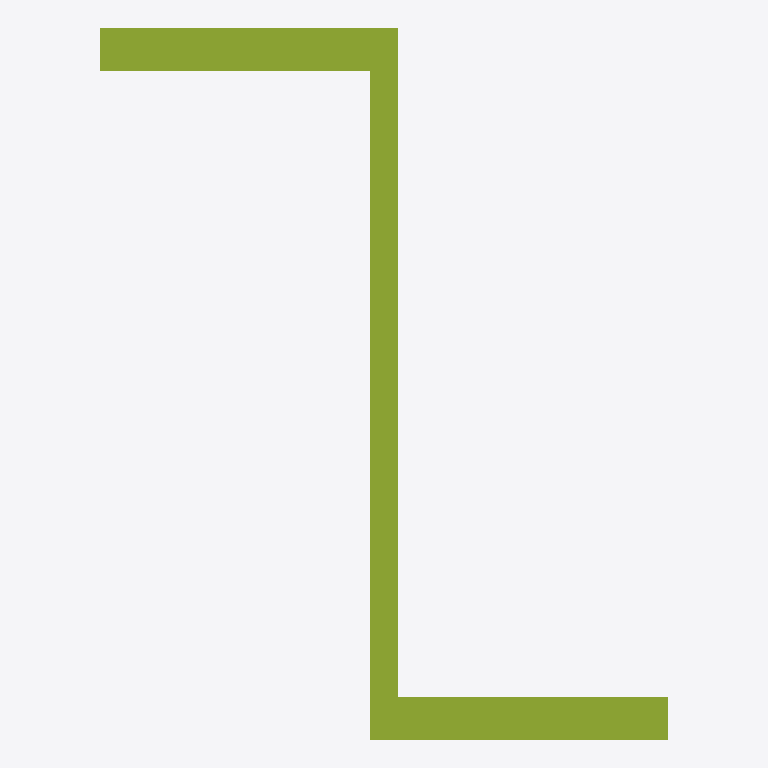
Plan cut of the same IFC building model at storey 'Level 0' (level 0.00 m, cut at 1.40 m), seen from above with north up, elements coloured by IFC class: 1 member (olive). No cut surface shows.
Extent 0.2 m × 0.2 m × 1.0 m (x, y, z). Storeys (1): Level 0 at 0.00 m. Elements (1): 1 IfcMember.

HEADER;
FILE_DESCRIPTION(('synthetic: an IfcZShapeProfileDef 200x80, web 8, flange 12, extruded 1000'),'2;1');
FILE_NAME('zshape','2026-01-01T00:00:00',(''),(''),'hand-written','bimble golden','');
FILE_SCHEMA(('IFC4'));
ENDSEC;
DATA;
#7=IFCPROJECT('2T2cZshape000000000001',$,'zshape project',$,$,$,$,(#6),#3);
#14=IFCBUILDINGSTOREY('2T2cZshape000000000004',$,'Level 0',$,$,#8,$,$,.ELEMENT.,0.0);
#37=IFCMEMBER('2T2cZshape000000000010',$,'zshape',$,$,#8,#33,$,$);
ENDSEC;
